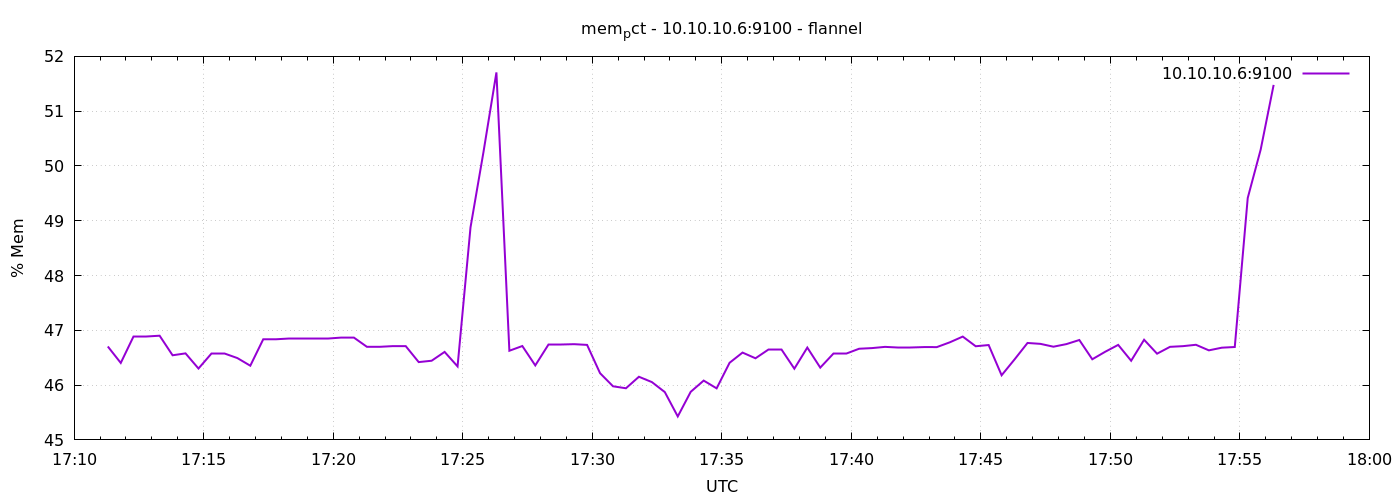

The data file committed next to this chart (first rows):
1791393078	46.70516054886533
1791393108	46.4
1791393138	46.89
1791393168	46.89
1791393198	46.9
1791393228	46.54
1791393258	46.58
1791393288	46.3
1791393318	46.57
1791393348	46.57
1791393378	46.49
1791393408	46.35
1791393438	46.84
1791393468	46.84
1791393498	46.85
1791393528	46.85
1791393558	46.85
1791393588	46.85
1791393618	46.87
1791393648	46.87
1791393678	46.7
1791393708	46.7
1791393738	46.71
1791393768	46.71
1791393798	46.42
1791393828	46.45
1791393858	46.61
1791393888	46.34
1791393918	48.88
1791393948	50.25
1791393978	51.71
1791394008	46.63
1791394038	46.71
1791394068	46.36
1791394098	46.75
1791394128	46.75
1791394158	46.75
1791394188	46.73
1791394218	46.22
1791394248	45.98
1791394278	45.94
1791394308	46.15
1791394338	46.06
1791394368	45.87
1791394398	45.43
1791394428	45.88
1791394458	46.08
1791394488	45.94
1791394518	46.41
1791394548	46.59
1791394578	46.49
1791394608	46.65
1791394638	46.65
1791394668	46.3
1791394698	46.69
1791394728	46.32
1791394758	46.58
1791394788	46.58
1791394818	46.66
1791394848	46.68
1791394878	46.7
... 30 more rows
